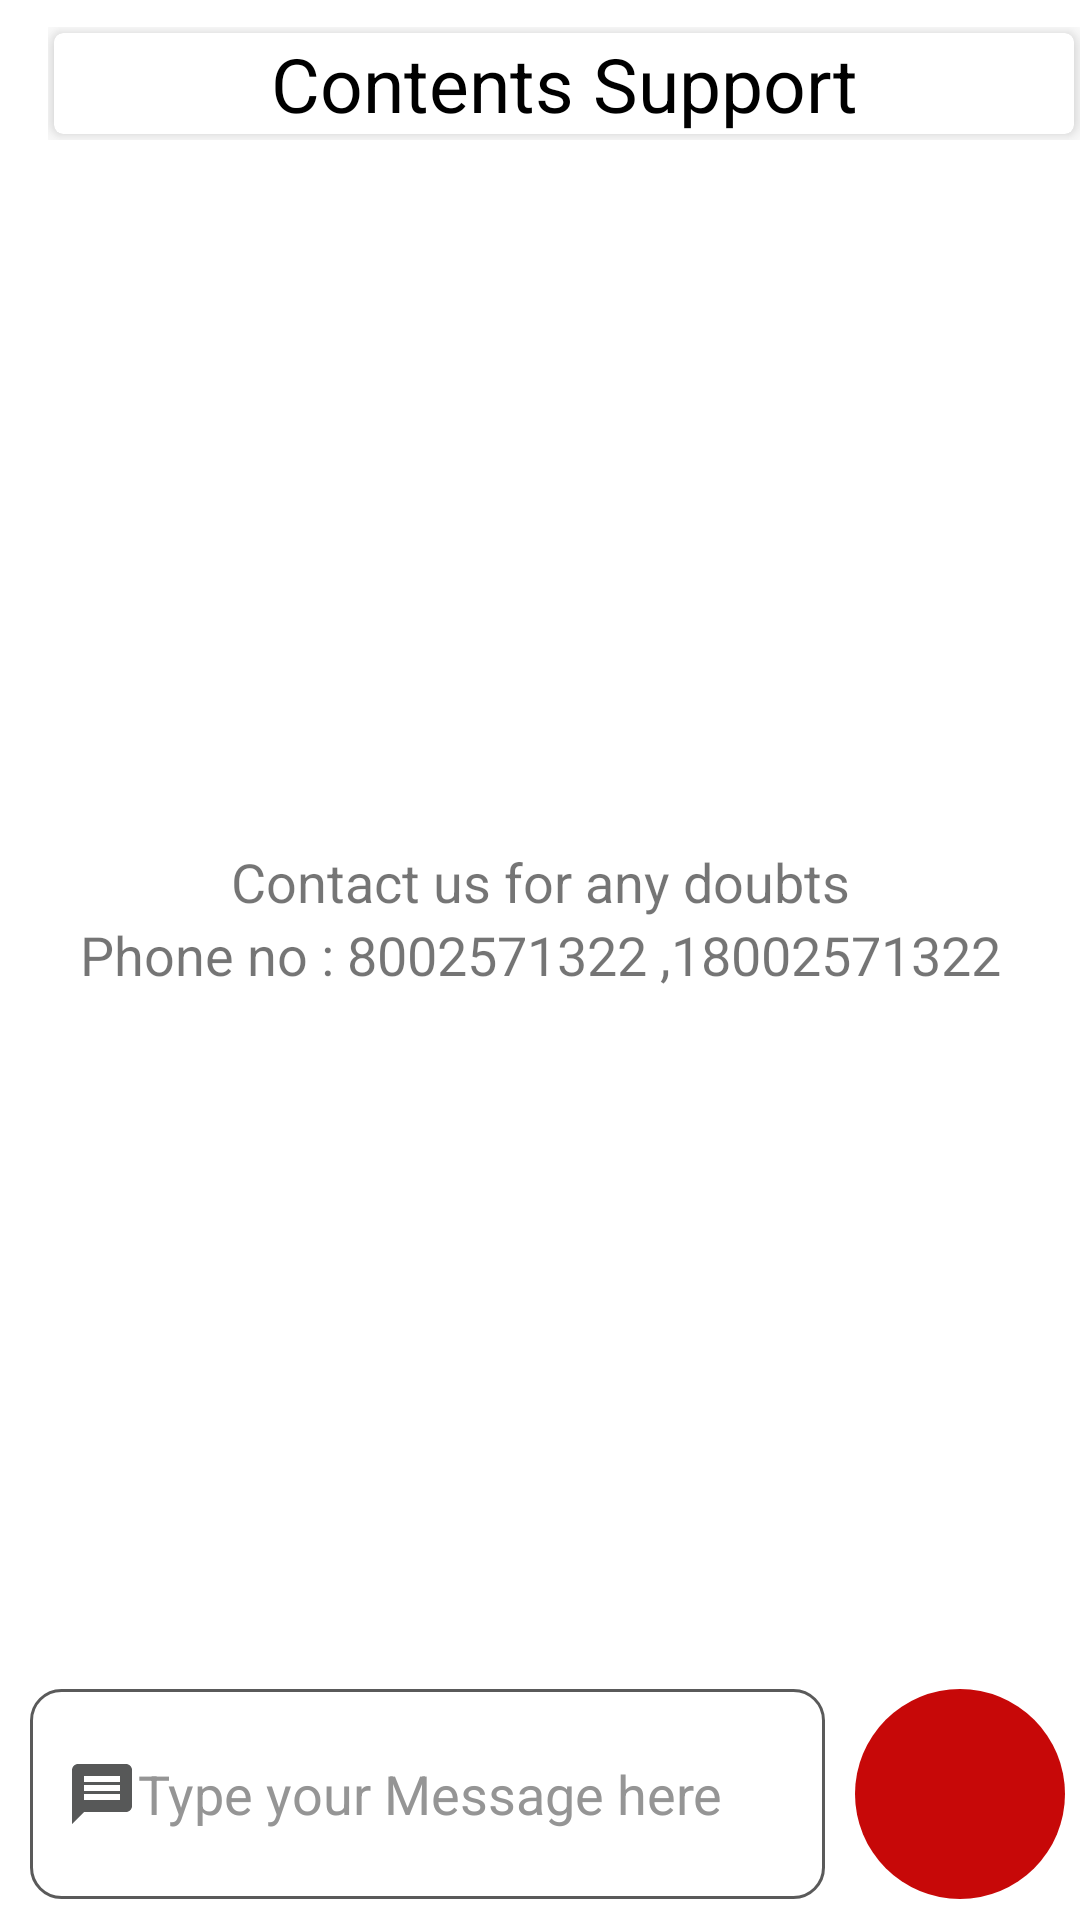

Layout XML and referenced resources for this Android screen:
<!-- AndroidManifest.xml: application theme Theme.MyCareer -->
<!-- res/layout/fragment_doubts.xml -->
<?xml version="1.0" encoding="utf-8"?>
<androidx.appcompat.widget.LinearLayoutCompat xmlns:android="http://schemas.android.com/apk/res/android"
    xmlns:tools="http://schemas.android.com/tools"
    android:layout_width="match_parent"
    xmlns:app="http://schemas.android.com/apk/res-auto"
    android:orientation="vertical"
    android:layout_height="match_parent"
    tools:context=".Fragment.Doubts">
    <androidx.appcompat.widget.Toolbar
        android:layout_width="match_parent"
        android:layout_height="wrap_content">
        <androidx.appcompat.widget.LinearLayoutCompat
            android:layout_width="match_parent"
            android:orientation="vertical"
            android:layout_height="match_parent">
            <androidx.cardview.widget.CardView
                android:layout_width="match_parent"
                app:cardCornerRadius="3dp"
                android:layout_margin="2dp"
                app:cardElevation="5dp"
                android:layout_height="match_parent">
                <androidx.appcompat.widget.AppCompatTextView
                    android:layout_width="match_parent"
                    android:text="Contents Support"
                    android:textSize="25sp"
                    android:textStyle="normal"
                    android:textColor="@color/black"
                    android:gravity="center"
                    android:layout_height="match_parent">
                </androidx.appcompat.widget.AppCompatTextView>
            </androidx.cardview.widget.CardView>
        </androidx.appcompat.widget.LinearLayoutCompat>
    </androidx.appcompat.widget.Toolbar>
   <androidx.appcompat.widget.LinearLayoutCompat
       android:layout_width="match_parent"
       android:orientation="vertical"
       android:layout_weight="1"
       android:gravity="center"
       android:layout_height="match_parent">
       <androidx.appcompat.widget.AppCompatTextView
           android:layout_width="match_parent"
           android:text="Contact us for any doubts"
           android:gravity="center"
           android:textSize="18sp"
           android:layout_height="wrap_content">
       </androidx.appcompat.widget.AppCompatTextView>
       <androidx.appcompat.widget.AppCompatTextView
           android:layout_width="match_parent"
           android:text="Phone no : 8002571322 ,18002571322"
           android:gravity="center"
           android:textSize="18sp"
           android:layout_height="wrap_content">
       </androidx.appcompat.widget.AppCompatTextView>
   </androidx.appcompat.widget.LinearLayoutCompat>
    <androidx.appcompat.widget.LinearLayoutCompat
        android:layout_width="match_parent"
        android:orientation="horizontal"
        android:layout_marginTop="7dp"
        android:layout_marginBottom="7dp"
        android:layout_height="wrap_content">
        <EditText

            android:paddingLeft="3dp"

            android:layout_marginHorizontal="10dp"
            android:textColor="@color/black"
            android:layout_width="match_parent"
            android:layout_height="70dp"
            android:layout_weight="1"
            android:id="@+id/editTextTextPersonEmail"
            android:background="@drawable/custom_input_edit_text"
            android:drawableStart="@drawable/message"
            android:ems="10"
            android:layout_gravity="center"
            android:textColorHint="@color/leave_bal"
            android:hint="Type your Message here"
            android:inputType="textEmailAddress"
            android:paddingStart="12dp"/>
        <androidx.appcompat.widget.LinearLayoutCompat
            android:layout_width="70dp"
            android:background="@drawable/circuler_bg"
            android:backgroundTint="@color/red"
            android:orientation="vertical"
            android:gravity="center"
            android:layout_marginRight="5dp"
            android:layout_height="70dp">
            <androidx.appcompat.widget.AppCompatImageView
                android:layout_width="40dp"
                android:src="@drawable/baseline_send"
                android:layout_gravity="center"
                android:layout_height="40dp">
            </androidx.appcompat.widget.AppCompatImageView>
        </androidx.appcompat.widget.LinearLayoutCompat>

    </androidx.appcompat.widget.LinearLayoutCompat>

</androidx.appcompat.widget.LinearLayoutCompat>
<!-- resources referenced by this layout -->
<resources>
  <color name="black">#FF000000</color>
  <color name="leave_bal">#959595</color>
  <color name="red">#C70808</color>
  <!-- drawable circuler_bg (drawable) -->
  <?xml version="1.0" encoding="utf-8"?>
  <shape android:shape="oval" xmlns:android="http://schemas.android.com/apk/res/android">
  <solid android:color="#C0C3C5"></solid>
  </shape>
  <!-- drawable custom_input_edit_text (drawable) -->
  <?xml version="1.0" encoding="utf-8"?>
  <selector xmlns:android="http://schemas.android.com/apk/res/android">
  
      <item android:state_enabled="true" android:state_focused="true">
          <shape android:shape="rectangle">
  
              <solid android:color="@color/white"/>
              <corners android:radius="10dp"/>
              <stroke android:color="@color/purple_500" android:width="1dp" />
          </shape>
      </item>
  
      <item android:state_enabled="true">
          <shape android:shape="rectangle">
              <solid android:color="@color/white"/>
              <corners android:radius="10dp"/>
              <stroke android:color="#5A5A5A" android:width="1dp"/>
          </shape>
      </item>
  
  </selector>
  <!-- drawable message (drawable) -->
  <vector android:autoMirrored="true" android:height="24dp"
      android:tint="@color/brown" android:viewportHeight="24"
      android:viewportWidth="24" android:width="24dp" xmlns:android="http://schemas.android.com/apk/res/android">
      <path android:fillColor="@android:color/white" android:pathData="M20,2L4,2c-1.1,0 -1.99,0.9 -1.99,2L2,22l4,-4h14c1.1,0 2,-0.9 2,-2L22,4c0,-1.1 -0.9,-2 -2,-2zM18,14L6,14v-2h12v2zM18,11L6,11L6,9h12v2zM18,8L6,8L6,6h12v2z"/>
  </vector>
  <style name="Theme.MyCareer" parent="Theme.MaterialComponents.DayNight.NoActionBar">
          
          <item name="colorPrimary">@color/purple_500</item>
          <item name="colorPrimaryVariant">@color/purple_700</item>
          <item name="colorOnPrimary">@color/white</item>
          
          <item name="colorSecondary">@color/teal_200</item>
          <item name="colorSecondaryVariant">@color/teal_700</item>
          <item name="colorOnSecondary">@color/black</item>
          
          <item name="android:statusBarColor">?attr/colorPrimaryVariant</item>
          
      </style>
  <color name="white">#FFFFFFFF</color>
  <color name="purple_500">#FF6200EE</color>
  <color name="brown">#575858</color>
  <color name="purple_700">#FF3700B3</color>
  <color name="teal_200">#FF03DAC5</color>
  <color name="teal_700">#FF018786</color>
</resources>
